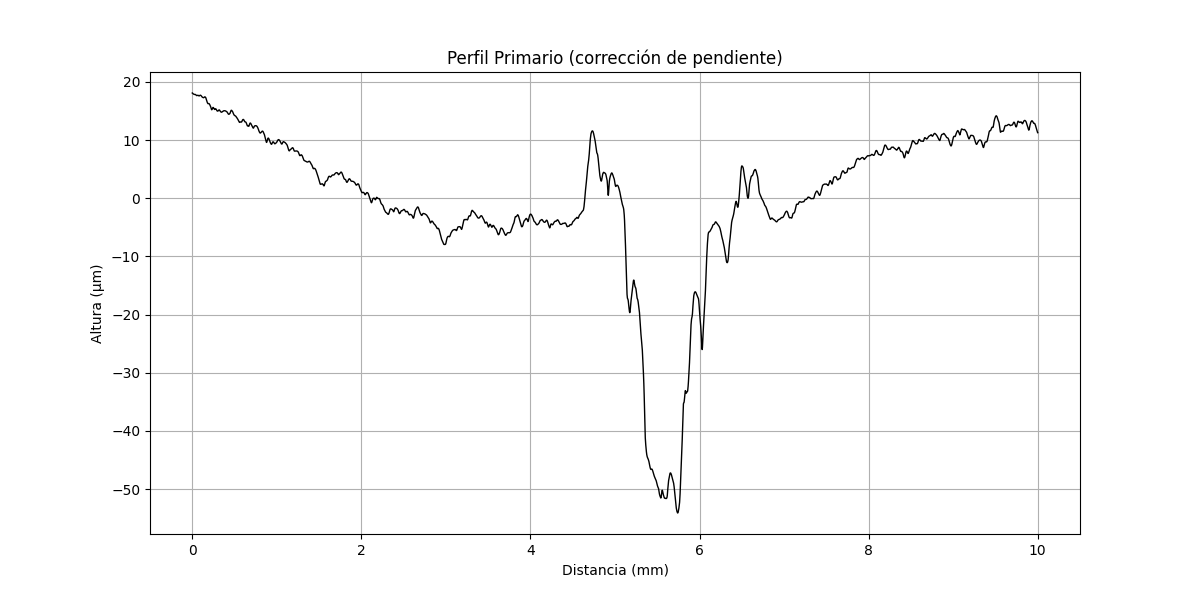

Data behind this chart, as committed beside it:
x (mm), altura (µm)
0.000000000, 18.09
0.000356, 18.09
0.0007121, 18.08
0.001068, 18.08
0.001424, 18.08
0.00178, 18.07
0.002136, 18.07
0.002492, 18.06
0.002848, 18.06
0.003204, 18.06
0.00356, 18.05
0.003917, 18.05
0.004273, 18.05
0.004629, 18.04
0.004985, 18.04
0.005341, 18.03
0.005697, 18.03
0.006053, 18.02
0.006409, 18.02
0.006765, 18.01
0.007121, 18.01
0.007477, 18
0.007833, 18
0.008189, 17.99
0.008545, 17.99
0.008901, 17.98
0.009257, 17.98
0.009613, 17.97
0.009969, 17.97
0.01033, 17.96
0.01068, 17.96
0.01104, 17.96
0.01139, 17.95
0.01175, 17.95
0.01211, 17.94
0.01246, 17.94
0.01282, 17.93
0.01317, 17.93
0.01353, 17.92
0.01389, 17.92
0.01424, 17.91
0.0146, 17.91
0.01495, 17.9
0.01531, 17.9
0.01567, 17.89
0.01602, 17.89
0.01638, 17.88
0.01673, 17.88
0.01709, 17.88
0.01745, 17.87
0.0178, 17.87
0.01816, 17.86
0.01851, 17.86
0.01887, 17.86
0.01923, 17.86
0.01958, 17.85
0.01994, 17.85
0.02029, 17.85
0.02065, 17.85
0.02101, 17.85
... 28,027 more rows
